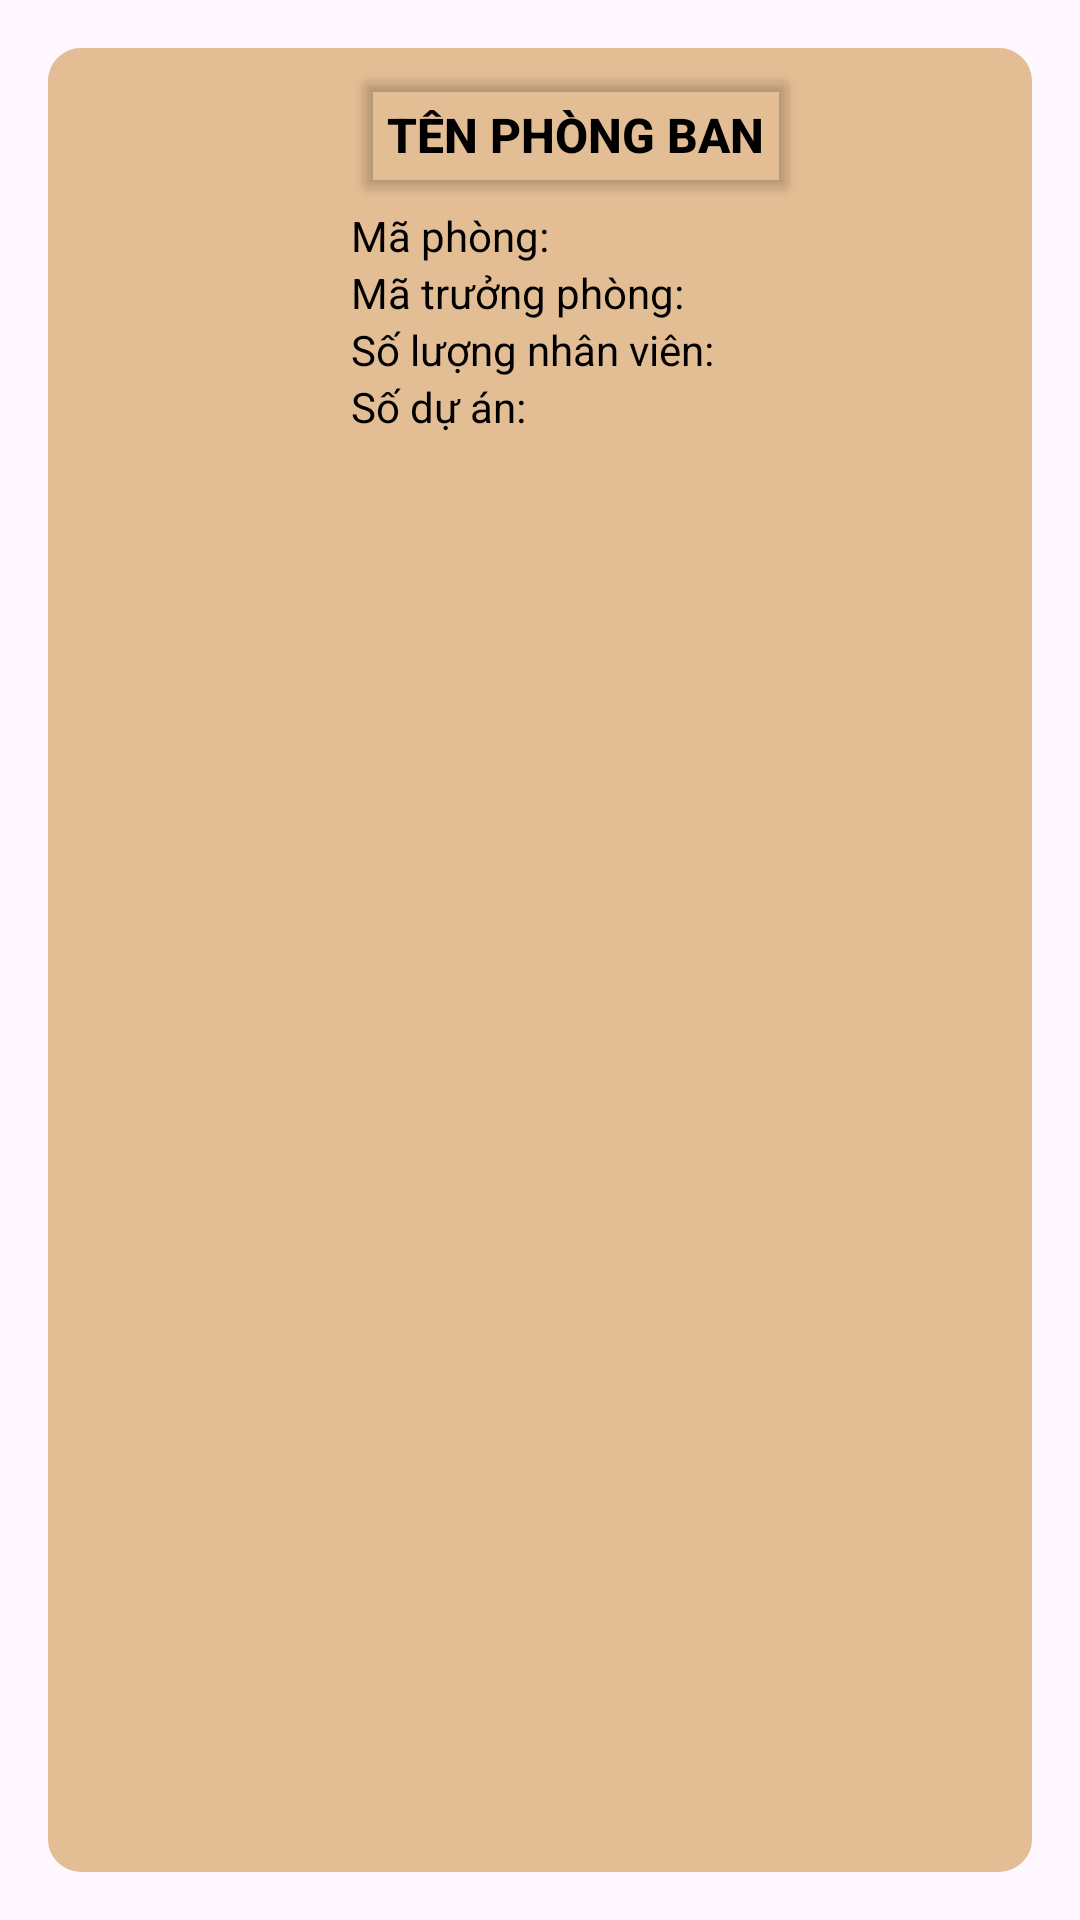

Write the Android layout XML for this screen, with the resource values it uses.
<!-- AndroidManifest.xml: application theme Theme.IEM -->
<!-- res/layout/list_department.xml -->
<LinearLayout xmlns:android="http://schemas.android.com/apk/res/android"
    android:layout_width="match_parent"
    android:layout_height="wrap_content"
    android:orientation="vertical"
    android:padding="16dp"
    android:background="?attr/selectableItemBackground">

    <LinearLayout
        android:layout_width="match_parent"
        android:layout_height="match_parent"
        android:background="@drawable/edittext_border"
        android:padding="5dp"
        android:backgroundTint="@color/imageButton"
        android:orientation="horizontal">

        <ImageView
            android:id="@+id/imgDepartment"
            android:layout_width="80dp"
            android:layout_height="80dp"
            android:layout_gravity="center_vertical"
            android:src="@drawable/departments" />

        <LinearLayout
            android:layout_width="0dp"
            android:layout_height="wrap_content"
            android:layout_weight="1"
            android:orientation="vertical"
            android:paddingStart="16dp"
            android:gravity="center_vertical">

            <Button
                android:id="@+id/Name_of_department"
                android:layout_width="wrap_content"
                android:layout_height="wrap_content"
                android:backgroundTint="@android:color/transparent"
                android:text="Tên Phòng ban"
                android:textColor="@color/black"
                android:textStyle="bold"
                android:textSize="16sp" />

            <TextView
                android:id="@+id/id_department"
                android:layout_width="wrap_content"
                android:layout_height="wrap_content"
                android:textColor="@color/black"
                android:text="Mã phòng: "
                android:textSize="14sp" />
            <TextView
                android:id="@+id/header_department"
                android:layout_width="wrap_content"
                android:layout_height="wrap_content"
                android:textColor="@color/black"
                android:text="Mã trưởng phòng: "
                android:textSize="14sp" />

            <TextView
                android:id="@+id/amount_employee"
                android:layout_width="wrap_content"
                android:layout_height="wrap_content"
                android:textColor="@color/black"
                android:text="Số lượng nhân viên: "
                android:textSize="14sp" />

            <TextView
                android:id="@+id/amount_project"
                android:layout_width="wrap_content"
                android:layout_height="wrap_content"
                android:textColor="@color/black"
                android:text="Số dự án: "
                android:textSize="14sp" />

        </LinearLayout>
    </LinearLayout>

</LinearLayout>
<!-- resources referenced by this layout -->
<resources>
  <color name="black">#FF000000</color>
  <color name="imageButton">#E3BD93</color>
  <!-- drawable edittext_border (drawable) -->
  <?xml version="1.0" encoding="utf-8"?>
  <shape xmlns:android="http://schemas.android.com/apk/res/android">
      <solid android:color="@android:color/white" />
      <stroke
          android:width="2dp"
          android:color="@color/black" />
      <corners android:radius="10dp" />
      <padding
          android:left="10dp"
          android:right="10dp"
          android:top="5dp"
          android:bottom="5dp"/>
  </shape>
  <style name="Theme.IEM" parent="Base.Theme.IEM" />
  <style name="Base.Theme.IEM" parent="Theme.Material3.DayNight.NoActionBar">
          
          
      </style>
</resources>
